Run: headless pygame with SDL's dummy video driver; simulated clock (each Clock.tick advances the game by its frame time, no real sleeping); random seed 0; keys injected as events and as key.get_pressed() state; no mouse input.
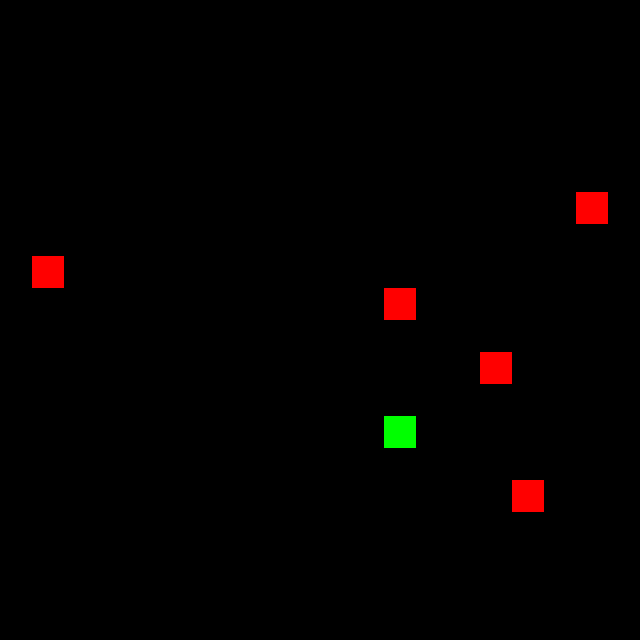
Frame 1 of 4 · flips 1–60 · no input
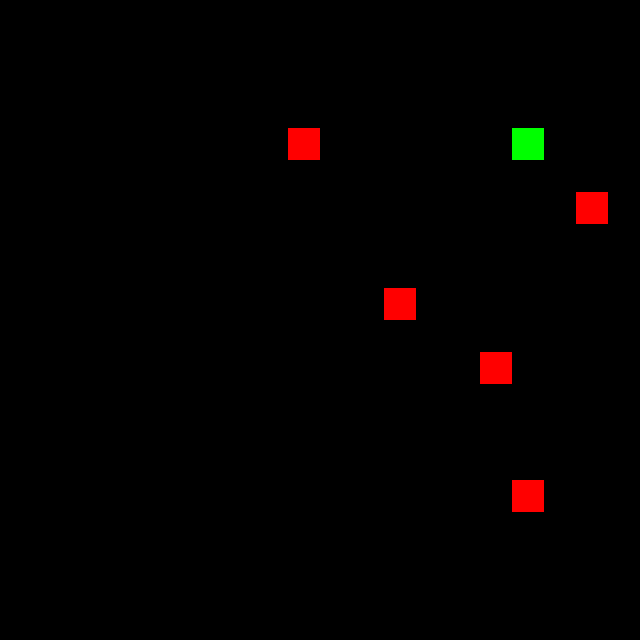
Frame 2 of 4 · flips 61–180 · tapped SPACE, RETURN · held RIGHT (→), D
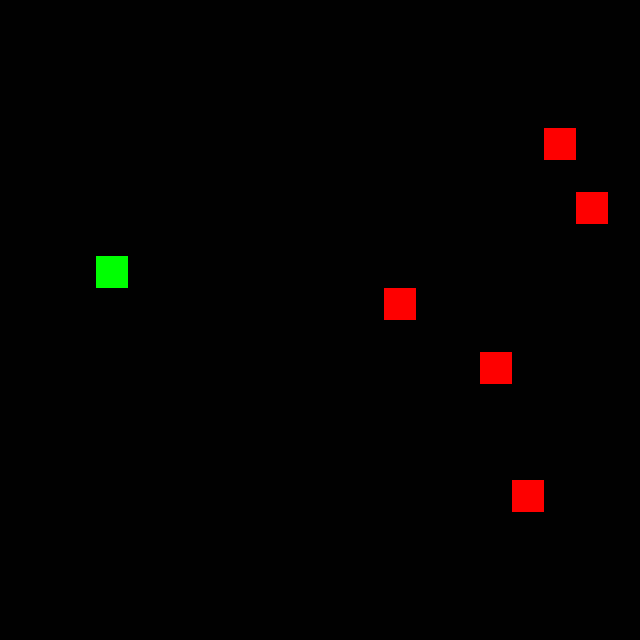
Frame 3 of 4 · flips 181–300 · held DOWN (↓), S
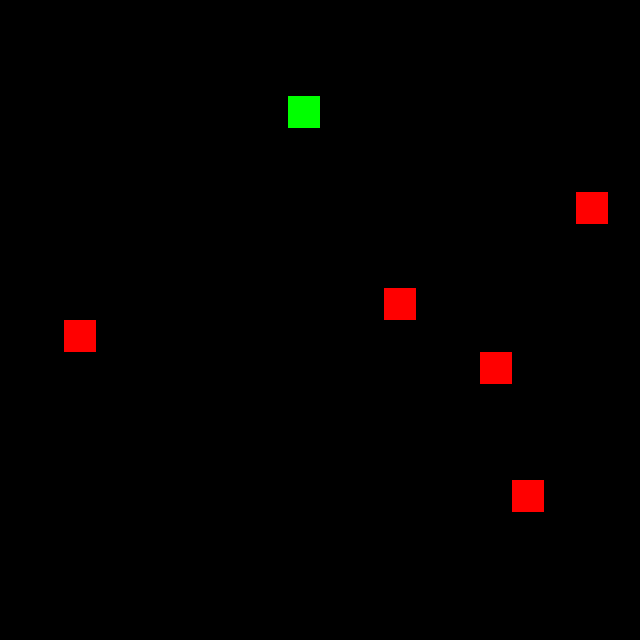
Frame 4 of 4 · flips 301–420 · held LEFT (←), A, UP (↑), W

The pygame program that drew these frames:

# Import statements
import pygame
from random import randrange

# Window variables
WINDOW = 640
TILE_SIZE = 32
RANGE = (TILE_SIZE // 2, WINDOW - TILE_SIZE // 2, TILE_SIZE)


def get_random_position(): return [randrange(*RANGE), randrange(*RANGE)]


# Snake definition
snake = pygame.rect.Rect([0, 0, TILE_SIZE, TILE_SIZE])
snake.center = get_random_position()
length = 1
segments = [snake.copy()]
snake_dir = (0, 0)

# Time control
time, time_step = 0, 100

# Food definition
food1 = snake.copy()
food1.center = get_random_position()

food2 = snake.copy()
food2.center = get_random_position()

food3 = snake.copy()
food3.center = get_random_position()

food4 = snake.copy()
food4.center = get_random_position()

food5 = snake.copy()
food5.center = get_random_position()

# Pygame initialization
screen = pygame.display.set_mode([WINDOW] * 2)
clock = pygame.time.Clock()

# Event loop
while True:
    # Check for events
    for event in pygame.event.get():
        if event.type == pygame.QUIT:
            exit()
        if event.type == pygame.KEYDOWN:
            if event.key == pygame.K_w:
                snake_dir = (0, -TILE_SIZE)
            if event.key == pygame.K_a:
                snake_dir = (-TILE_SIZE, 0)
            if event.key == pygame.K_s:
                snake_dir = (0, TILE_SIZE)
            if event.key == pygame.K_d:
                snake_dir = (TILE_SIZE, 0)

    # Fill screen
    screen.fill('black')

    # Wall collisions and eating self
    self_eating = pygame.Rect.collidelist(snake, segments[:-1]) != -1
    if snake.left < 0 or snake.right > WINDOW or snake.top < 0 or snake.bottom > WINDOW or self_eating:
        snake.center, food1.center = get_random_position(), get_random_position()
        length, snake_dir = 1, (0, 0)
        segments = [snake.copy()]

    # Check food
    if snake.center == food1.center:
        food1.center = get_random_position()
        length += 1

    if snake.center == food1.center:
        food2.center = get_random_position()
        length += 1

    if snake.center == food1.center:
        food3.center = get_random_position()
        length += 1

    if snake.center == food1.center:
        food4.center = get_random_position()
        length += 1

    if snake.center == food1.center:
        food5.center = get_random_position()
        length += 1

    # Draw food
    pygame.draw.rect(screen, 'red', food1)
    pygame.draw.rect(screen, 'red', food2)
    pygame.draw.rect(screen, 'red', food3)
    pygame.draw.rect(screen, 'red', food4)
    pygame.draw.rect(screen, 'red', food5)

    # Draw snake
    [pygame.draw.rect(screen, 'green', segment) for segment in segments]

    # Move snake
    time_now = pygame.time.get_ticks()
    if time_now - time > time_step:
        time = time_now
        snake.move_ip(snake_dir)
        segments.append(snake.copy())
        segments = segments[-length:]

    # Enable display
    pygame.display.flip()
    clock.tick(60)
